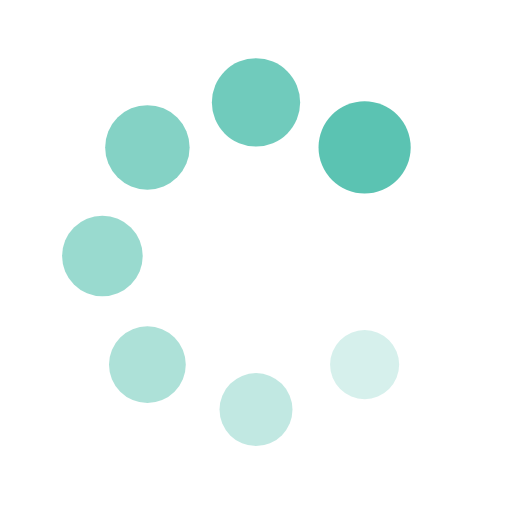
t = 0.00 s
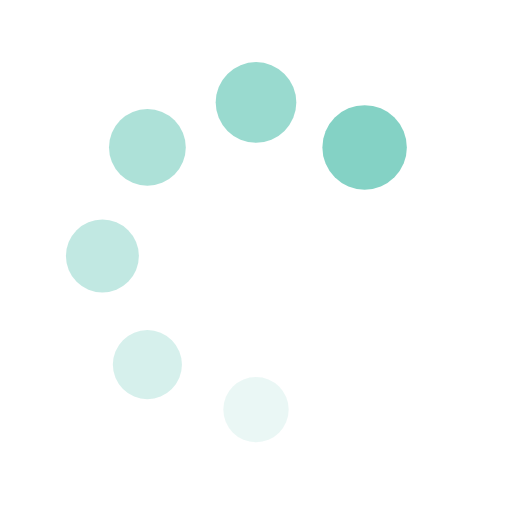
t = 0.25 s
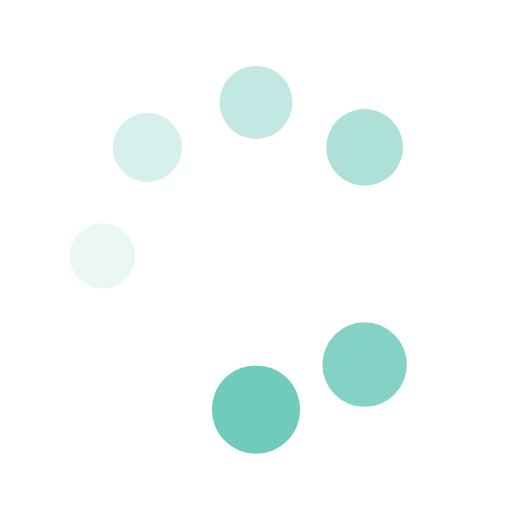
t = 0.49 s
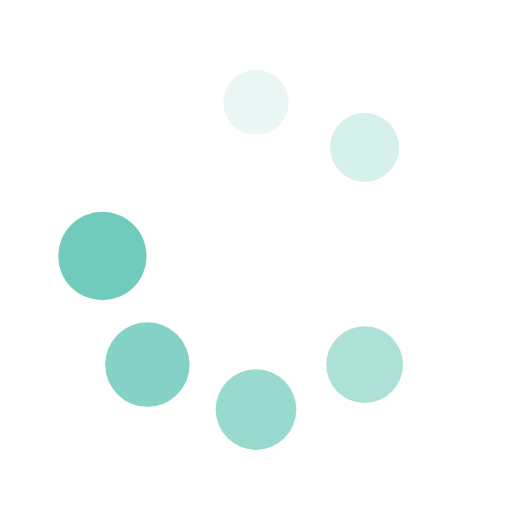
t = 0.74 s

The animated SVG that drew these frames (rendered in a browser with its animation timeline set to each time). Animation: 16 SMIL elements (animate=8,animateTransform=8); one cycle of 0.98 s, repeats indefinitely.

<svg xmlns="http://www.w3.org/2000/svg" xmlns:xlink="http://www.w3.org/1999/xlink" style="margin: auto; background: transparent; display: block;" width="200px" height="200px" viewBox="0 0 100 100" preserveAspectRatio="xMidYMid">
<g transform="translate(80,50)">
<g transform="rotate(0)">
<circle cx="0" cy="0" r="6" fill="#fff" fill-opacity="1" transform="scale(1.17777 1.17777)">
  <animateTransform attributeName="transform" type="scale" begin="-0.8578431372549019s" values="1.5 1.5;1 1" keyTimes="0;1" dur="0.9803921568627451s" repeatCount="indefinite"></animateTransform>
  <animate attributeName="fill-opacity" keyTimes="0;1" dur="0.9803921568627451s" repeatCount="indefinite" values="1;0" begin="-0.8578431372549019s"></animate>
</circle>
</g>
</g><g transform="translate(71.21320343559643,71.21320343559643)">
<g transform="rotate(45)">
<circle cx="0" cy="0" r="6" fill="#5bc3b2" fill-opacity="0.875" transform="scale(1.24027 1.24027)">
  <animateTransform attributeName="transform" type="scale" begin="-0.7352941176470588s" values="1.5 1.5;1 1" keyTimes="0;1" dur="0.9803921568627451s" repeatCount="indefinite"></animateTransform>
  <animate attributeName="fill-opacity" keyTimes="0;1" dur="0.9803921568627451s" repeatCount="indefinite" values="1;0" begin="-0.7352941176470588s"></animate>
</circle>
</g>
</g><g transform="translate(50,80)">
<g transform="rotate(90)">
<circle cx="0" cy="0" r="6" fill="#5bc3b2" fill-opacity="0.75" transform="scale(1.30277 1.30277)">
  <animateTransform attributeName="transform" type="scale" begin="-0.6127450980392157s" values="1.5 1.5;1 1" keyTimes="0;1" dur="0.9803921568627451s" repeatCount="indefinite"></animateTransform>
  <animate attributeName="fill-opacity" keyTimes="0;1" dur="0.9803921568627451s" repeatCount="indefinite" values="1;0" begin="-0.6127450980392157s"></animate>
</circle>
</g>
</g><g transform="translate(28.786796564403577,71.21320343559643)">
<g transform="rotate(135)">
<circle cx="0" cy="0" r="6" fill="#5bc3b2" fill-opacity="0.625" transform="scale(1.36527 1.36527)">
  <animateTransform attributeName="transform" type="scale" begin="-0.49019607843137253s" values="1.5 1.5;1 1" keyTimes="0;1" dur="0.9803921568627451s" repeatCount="indefinite"></animateTransform>
  <animate attributeName="fill-opacity" keyTimes="0;1" dur="0.9803921568627451s" repeatCount="indefinite" values="1;0" begin="-0.49019607843137253s"></animate>
</circle>
</g>
</g><g transform="translate(20,50.00000000000001)">
<g transform="rotate(180)">
<circle cx="0" cy="0" r="6" fill="#5bc3b2" fill-opacity="0.5" transform="scale(1.42777 1.42777)">
  <animateTransform attributeName="transform" type="scale" begin="-0.3676470588235294s" values="1.5 1.5;1 1" keyTimes="0;1" dur="0.9803921568627451s" repeatCount="indefinite"></animateTransform>
  <animate attributeName="fill-opacity" keyTimes="0;1" dur="0.9803921568627451s" repeatCount="indefinite" values="1;0" begin="-0.3676470588235294s"></animate>
</circle>
</g>
</g><g transform="translate(28.78679656440357,28.786796564403577)">
<g transform="rotate(225)">
<circle cx="0" cy="0" r="6" fill="#5bc3b2" fill-opacity="0.375" transform="scale(1.49027 1.49027)">
  <animateTransform attributeName="transform" type="scale" begin="-0.24509803921568626s" values="1.5 1.5;1 1" keyTimes="0;1" dur="0.9803921568627451s" repeatCount="indefinite"></animateTransform>
  <animate attributeName="fill-opacity" keyTimes="0;1" dur="0.9803921568627451s" repeatCount="indefinite" values="1;0" begin="-0.24509803921568626s"></animate>
</circle>
</g>
</g><g transform="translate(49.99999999999999,20)">
<g transform="rotate(270)">
<circle cx="0" cy="0" r="6" fill="#5bc3b2" fill-opacity="0.25" transform="scale(1.05277 1.05277)">
  <animateTransform attributeName="transform" type="scale" begin="-0.12254901960784313s" values="1.5 1.5;1 1" keyTimes="0;1" dur="0.9803921568627451s" repeatCount="indefinite"></animateTransform>
  <animate attributeName="fill-opacity" keyTimes="0;1" dur="0.9803921568627451s" repeatCount="indefinite" values="1;0" begin="-0.12254901960784313s"></animate>
</circle>
</g>
</g><g transform="translate(71.21320343559643,28.78679656440357)">
<g transform="rotate(315)">
<circle cx="0" cy="0" r="6" fill="#5bc3b2" fill-opacity="0.125" transform="scale(1.11527 1.11527)">
  <animateTransform attributeName="transform" type="scale" begin="0s" values="1.5 1.5;1 1" keyTimes="0;1" dur="0.9803921568627451s" repeatCount="indefinite"></animateTransform>
  <animate attributeName="fill-opacity" keyTimes="0;1" dur="0.9803921568627451s" repeatCount="indefinite" values="1;0" begin="0s"></animate>
</circle>
</g>
</g>
</svg>